Run: headless pygame with SDL's dummy video driver; simulated clock (each Clock.tick advances the game by its frame time, no real sleeping); random seed 0; keys injected as events and as key.get_pressed() state; mouse plan: one left click at the window centre at the start of phase 2, then a move to the lower-right quarter at the start of phase 3; restart key R tapped at the start of phases 3 and 4.
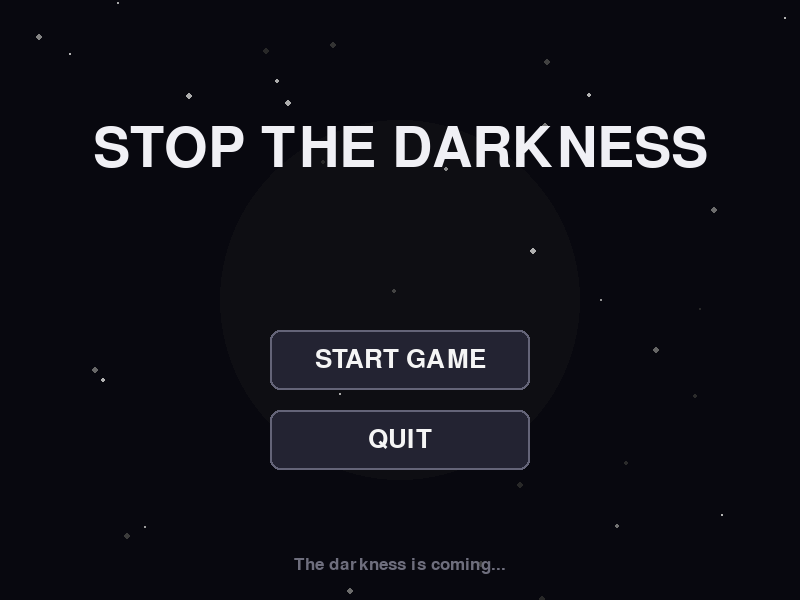
Frame 1 of 4 · flips 1–60 · no input
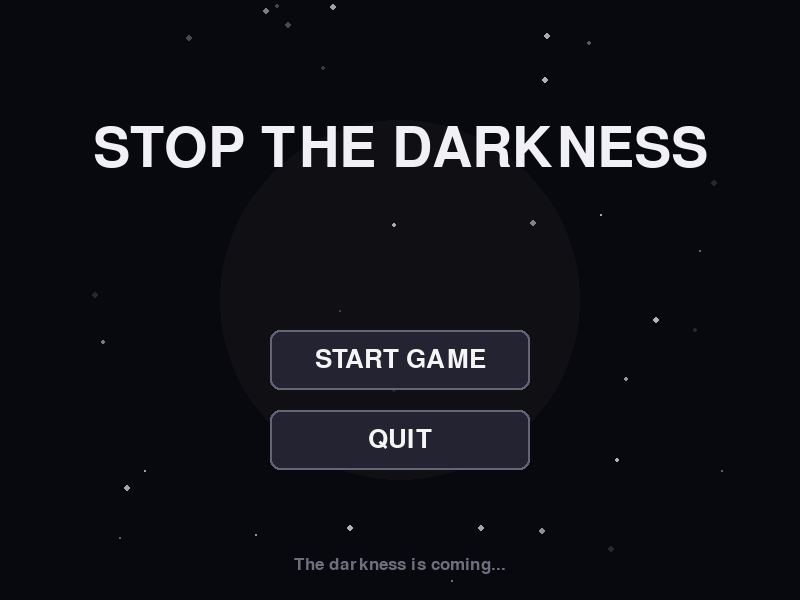
Frame 2 of 4 · flips 61–180 · clicked the window centre · tapped SPACE, RETURN · held RIGHT (→), D
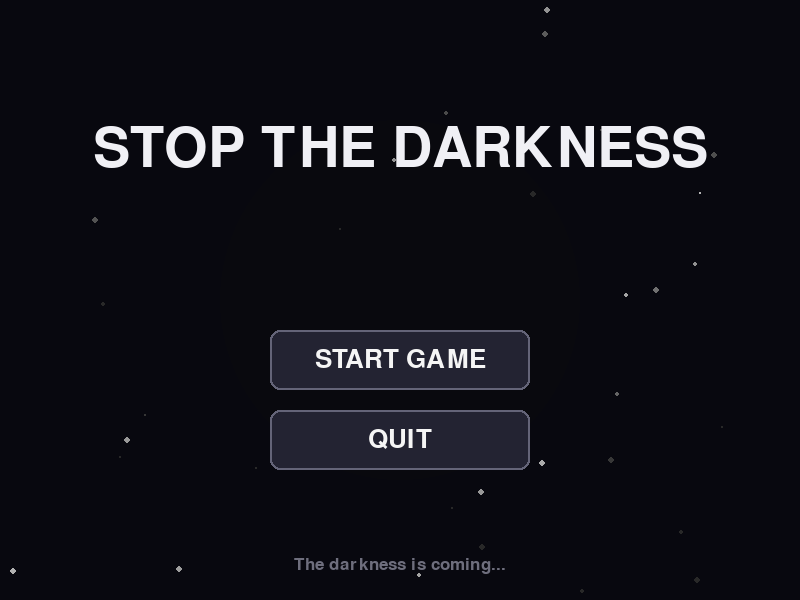
Frame 3 of 4 · flips 181–300 · moved the mouse to the lower-right quarter · tapped R · held DOWN (↓), S
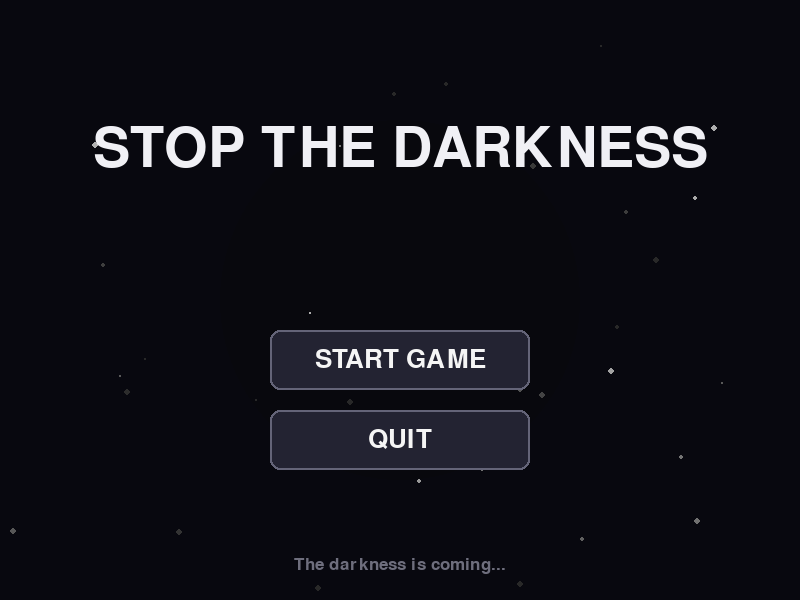
Frame 4 of 4 · flips 301–420 · tapped R · held LEFT (←), A, UP (↑), W

The pygame program that drew these frames:

import pygame
import math
import random


class Menu:
    def __init__(self, screen):
        self.screen = screen

        self.width = screen.get_width()
        self.height = screen.get_height()

        # Fonts
        self.title_font = pygame.font.Font(None, 82)
        self.subtitle_font = pygame.font.Font(None, 30)
        self.button_font = pygame.font.Font(None, 38)
        self.small_font = pygame.font.Font(None, 26)

        # Start button
        button_width = 260
        button_height = 60

        center_x = self.width // 2

        self.start_button = pygame.Rect(
            center_x - button_width // 2,
            self.height // 2 + 30,
            button_width,
            button_height
        )

        # Quit button
        self.quit_button = pygame.Rect(
            center_x - button_width // 2,
            self.height // 2 + 110,
            button_width,
            button_height
        )

        # Animation timer
        self.time = 0

        # Light particles
        self.particles = []

        for _ in range(35):
            self.particles.append({
                "x": random.randint(0, self.width),
                "y": random.randint(0, self.height),
                "speed": random.uniform(0.2, 0.8),
                "size": random.randint(1, 3),
                "phase": random.uniform(0, math.pi * 2)
            })

    def update(self):
        """
        Update menu animations.
        """
        self.time += 0.02

        for particle in self.particles:
            particle["y"] -= particle["speed"]

            if particle["y"] < 0:
                particle["y"] = self.height
                particle["x"] = random.randint(0, self.width)

    def draw_background(self):
        """
        Draw the dark background and central light.
        """
        self.screen.fill((8, 8, 15))

        center_x = self.width // 2
        center_y = self.height // 2

        # Pulsing central light
        pulse = (math.sin(self.time * 2) + 1) * 0.5

        for radius in range(180, 20, -20):
            strength = int(8 + pulse * 8)

            pygame.draw.circle(
                self.screen,
                (strength, strength, strength + 5),
                (center_x, center_y),
                radius
            )

        # Draw light particles
        for particle in self.particles:
            brightness = int(
                100 + 80 * math.sin(
                    self.time * 2 + particle["phase"]
                )
            )

            brightness = max(40, min(220, brightness))

            pygame.draw.circle(
                self.screen,
                (brightness, brightness, brightness),
                (
                    int(particle["x"]),
                    int(particle["y"])
                ),
                particle["size"]
            )

    def draw_button(self, rect, text):
        """
        Draw a button with hover effect.
        """
        mouse_pos = pygame.mouse.get_pos()
        hovered = rect.collidepoint(mouse_pos)

        if hovered:
            background = (75, 75, 95)
            border = (220, 220, 230)
        else:
            background = (35, 35, 50)
            border = (100, 100, 120)

        # Button background
        pygame.draw.rect(
            self.screen,
            background,
            rect,
            border_radius=10
        )

        # Button border
        pygame.draw.rect(
            self.screen,
            border,
            rect,
            width=2,
            border_radius=10
        )

        # Button text
        text_surface = self.button_font.render(
            text,
            True,
            (245, 245, 245)
        )

        text_rect = text_surface.get_rect(
            center=rect.center
        )

        self.screen.blit(text_surface, text_rect)

    def draw_start_menu(self):
        """
        Draw the main start menu.
        """
        self.draw_background()

        # Title
        title = self.title_font.render(
            "STOP THE DARKNESS",
            True,
            (240, 240, 245)
        )

        title_rect = title.get_rect(
            center=(
                self.width // 2,
                self.height // 4
            )
        )

        self.screen.blit(title, title_rect)


        # Start button
        self.draw_button(
            self.start_button,
            "START GAME"
        )

        # Quit button
        self.draw_button(
            self.quit_button,
            "QUIT"
        )

        # Bottom message
        info = self.small_font.render(
            "The darkness is coming...",
            True,
            (110, 110, 125)
        )

        info_rect = info.get_rect(
            center=(
                self.width // 2,
                self.height - 35
            )
        )

        self.screen.blit(info, info_rect)

    def draw_game_over(self):
        """
        Draw the game over screen.
        """
        self.draw_background()

        # Game over title
        title = self.title_font.render(
            "GAME OVER",
            True,
            (235, 235, 240)
        )

        title_rect = title.get_rect(
            center=(
                self.width // 2,
                self.height // 3
            )
        )

        self.screen.blit(title, title_rect)

        # Game over message
        message = self.subtitle_font.render(
            "The darkness has taken over.",
            True,
            (170, 170, 185)
        )

        message_rect = message.get_rect(
            center=(
                self.width // 2,
                self.height // 3 + 65
            )
        )

        self.screen.blit(message, message_rect)

        # Restart button
        restart_button = pygame.Rect(
            self.width // 2 - 130,
            self.height // 2 + 30,
            260,
            60
        )

        self.draw_button(
            restart_button,
            "RESTART"
        )

        # Hint
        hint = self.small_font.render(
            "Press R to restart",
            True,
            (120, 120, 135)
        )

        hint_rect = hint.get_rect(
            center=(
                self.width // 2,
                self.height - 45
            )
        )

        self.screen.blit(hint, hint_rect)

    def handle_start_menu_event(self, event):
        """
        Handle events from the start menu.

        Returns:
            "start" when Start Game is clicked.
            "quit" when Quit is clicked.
            None otherwise.
        """
        if event.type == pygame.MOUSEBUTTONDOWN:

            if self.start_button.collidepoint(event.pos):
                return "start"

            if self.quit_button.collidepoint(event.pos):
                return "quit"

        return None

    def handle_game_over_event(self, event):
        """
        Handle events from the game over screen.

        Returns:
            "restart" when restart is clicked.
            None otherwise.
        """
        if event.type == pygame.MOUSEBUTTONDOWN:

            restart_button = pygame.Rect(
                self.width // 2 - 130,
                self.height // 2 + 30,
                260,
                60
            )

            if restart_button.collidepoint(event.pos):
                return "restart"

        if event.type == pygame.KEYDOWN:

            if event.key == pygame.K_r:
                return "restart"

        return None


# ---------------------------------------------------------
# Standalone menu test
# Run: python ui/menu.py
# ---------------------------------------------------------

if __name__ == "__main__":

    pygame.init()

    screen = pygame.display.set_mode((800, 600))
    pygame.display.set_caption(
        "Stop the Darkness - Menu Test"
    )

    menu = Menu(screen)

    clock = pygame.time.Clock()

    running = True

    while running:

        for event in pygame.event.get():

            if event.type == pygame.QUIT:
                running = False

        menu.update()
        menu.draw_start_menu()

        pygame.display.flip()

        clock.tick(60)

    pygame.quit()
